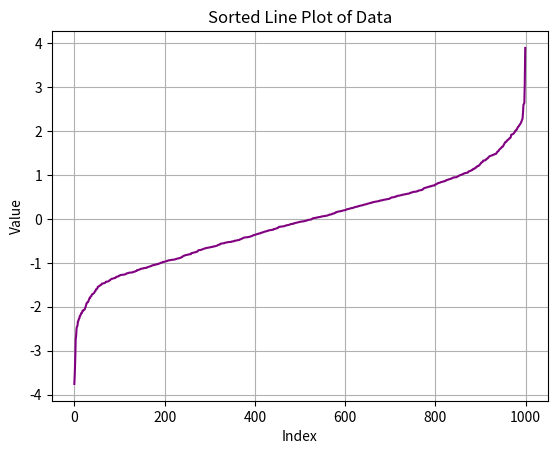

Recreate this plot in Python.
# import seaborn as sns
# import matplotlib.pyplot as plt

# # Display the 'pastel' palette
# palette = sns.color_palette("pastel")
# sns.palplot(palette)
# plt.title("Pastel Palette")
# plt.show()



# import seaborn as sns
# import matplotlib.pyplot as plt

# # List of palettes to display
# palettes = ['deep', 'muted', 'pastel', 'dark', 'colorblind', 'bright', 'Oranges', "Blues"]

# # Set up the figure
# plt.figure(figsize=(8, len(palettes) * 1))

# for i, name in enumerate(palettes):
#     plt.subplot(len(palettes), 1, i + 1)
#     sns.palplot(sns.color_palette(name))
#     plt.title(name, loc='left', fontsize=10)
#     plt.axis('off')

# plt.tight_layout()
# plt.show()

import matplotlib.pyplot as plt
import numpy as np

# Generate univariate normal data
data = np.random.normal(loc=0, scale=1, size=1000)
plt.plot(sorted(data), color='purple')
plt.title("Sorted Line Plot of Data")
plt.xlabel("Index")
plt.ylabel("Value")
plt.grid(True)
plt.show()
